Dataset: crops (GitHub, muhammad-zainal-muttaqin/Anylabel). Classes: ripe, unripe.

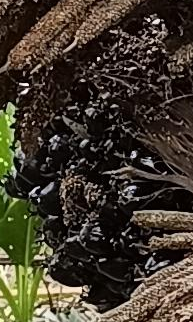
Label: unripe

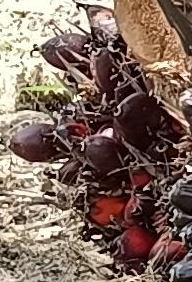
Label: ripe

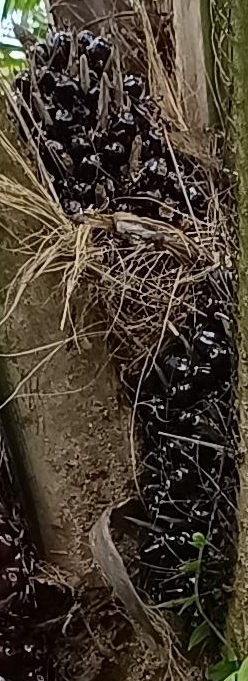
Label: unripe

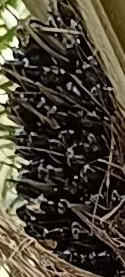
Label: unripe

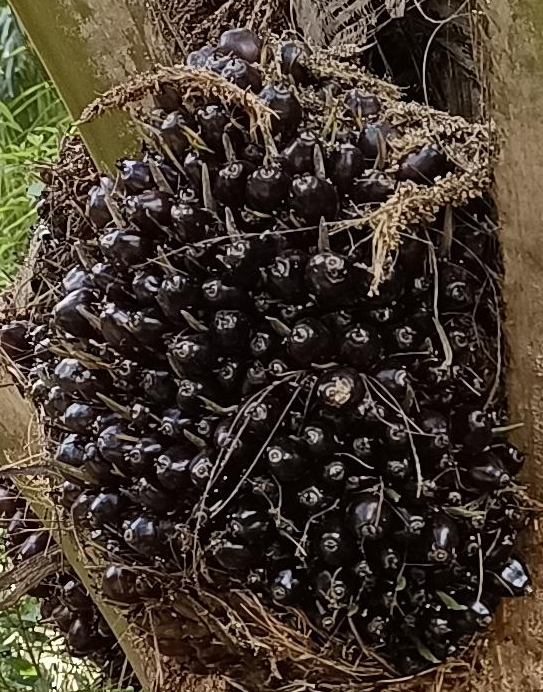
Label: unripe

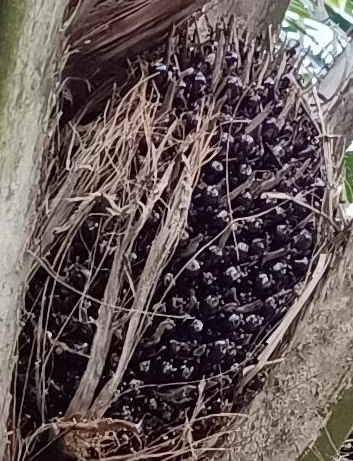
Label: unripe
